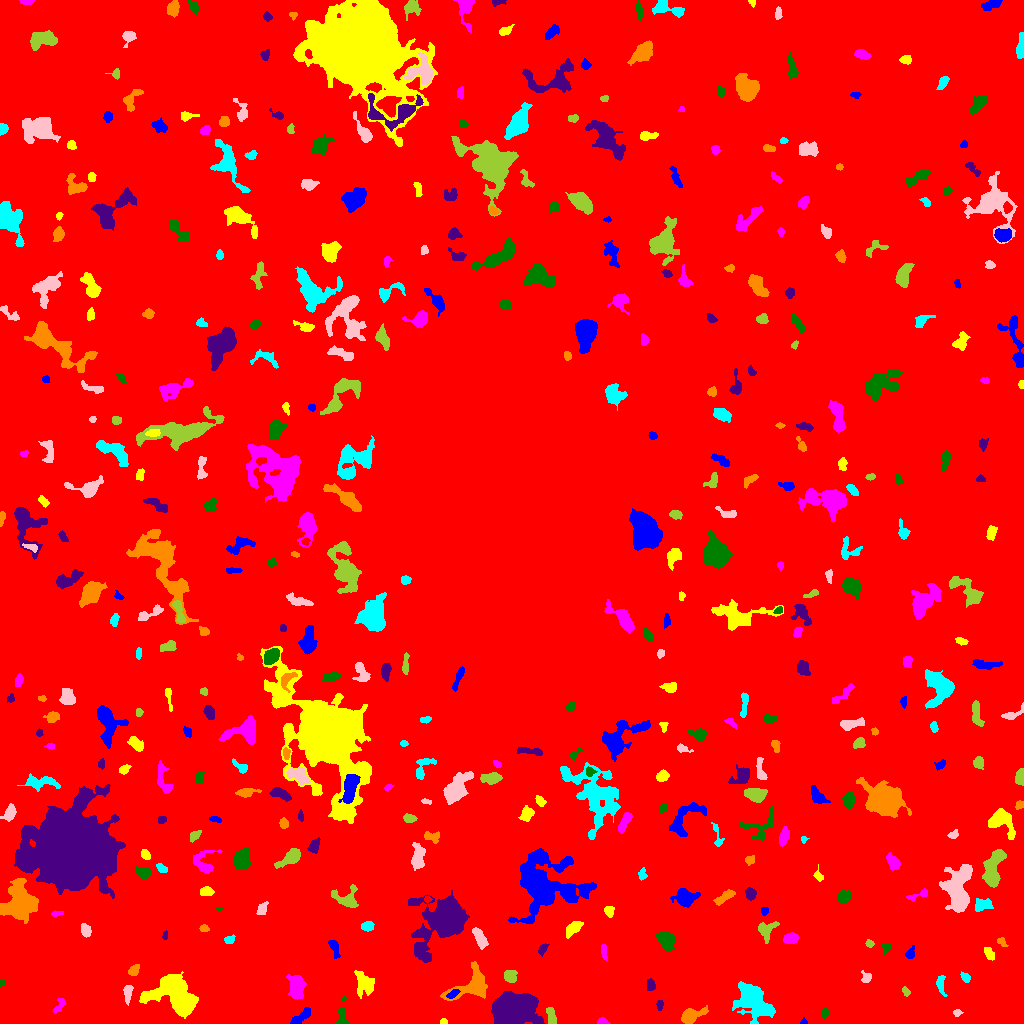

Values plotted in this chart, from the file beside it:
ID, X, Y, A, B, theta, total_flux, mu_max, mu_median, mu_mean, R_fwhm, R_e, R10, R90, x_start, x_end, y_start, y_end, area, greylevel
0, 516.2, 511, 305.5, 298.5, -0.8525, 1631638, 32.0, 2.0, 1.984, 2.257, 231.1, 88.21, 380.6, 0, 1023, 0, 1023, 822535, 1.984
1, 803.5, 1.292, 1.291, 1.172, 0.0, 48.0, 4.0, 1.0, 1.297, 2.111, 1.493, 0.5642, 2.459, 800, 807, 0, 6, 37, 7.297
2, 443.5, 1.958, 1.708, 1.274, 8.789747453441879e-14, 48.0, 2.0, 1.0, 1.143, 3.192, 1.871, 0.7979, 2.932, 440, 447, 0, 5, 42, 7.143
3, 602.5, 1.808, 2.626, 1.623, -0.08831, 156.0, 5.0, 2.0, 2.294, 2.985, 2.394, 0.9772, 3.989, 597, 610, 0, 6, 68, 7.294
4, 825.1, 11.19, 2.123, 1.718, 0.7519, 122.0, 4.0, 2.0, 1.821, 3.478, 2.394, 0.9772, 3.827, 821, 829, 5, 15, 67, 7.821
5, 511.2, 13.68, 8.263, 6.33, -0.1102, 39104, 135.0, 15.0, 28.86, 7.715, 8.098, 3.09, 15.22, 491, 544, 0, 32, 1355, 33.86
6, 690.3, 7.827, 5.686, 2.99, 0.3708, 1026, 11.0, 3.0, 3.625, 4.754, 4.549, 1.784, 7.59, 681, 708, 0, 18, 283, 8.625
7, 751.9, 24.49, 9.481, 5.934, -0.8249, 4519, 19.0, 3.0, 4.838, 6.91, 7.485, 2.821, 13.67, 732, 775, 0, 42, 934, 9.838
8, 957, 10.92, 1.954, 1.605, -0.04764, 159.0, 6.0, 2.0, 2.789, 2.932, 2.185, 0.7979, 3.568, 953, 963, 7, 14, 57, 7.789
9, 550.8, 7.574, 4.892, 2.033, -1.35, 352.0, 6.0, 2.0, 2.479, 4.583, 3.742, 1.382, 5.754, 546, 556, 0, 16, 142, 9.479
10, 11.32, 3.589, 5.46, 2.889, -0.04265, 3785, 38.0, 11.0, 12.96, 5.14, 4.687, 1.784, 7.674, 0, 24, 0, 13, 292, 17.96
11, 301, 6.684, 6.624, 2.199, 0.6757, 396.0, 4.0, 2.0, 2.129, 6.652, 4.442, 1.693, 6.747, 290, 310, 0, 16, 186, 7.129
12, 177, 26.51, 12.96, 8.224, -0.5263, 8130, 26.0, 5.0, 6.468, 6.58, 9.805, 3.29, 16.94, 139, 198, 5, 52, 1257, 10.47
13, 59.46, 18.41, 4.365, 1.952, 1.048, 205.0, 4.0, 2.0, 1.847, 4.478, 3.29, 1.262, 5.262, 52, 66, 11, 25, 111, 6.847
14, 341.6, 7.038, 7.556, 2.486, 1.514, 472.0, 10.0, 2.0, 2.682, 2.821, 3.613, 1.262, 6.232, 333, 348, 0, 27, 176, 7.682
15, 659.5, 18.86, 2.461, 1.62, 1.562, 148.0, 5.0, 2.0, 2.209, 2.523, 2.459, 0.7979, 3.949, 656, 663, 13, 23, 67, 7.209
16, 471.8, 38.16, 11.73, 6.957, 0.5249, 2500, 9.0, 4.0, 3.975, 8.992, 7.979, 3.192, 12.24, 440, 487, 23, 62, 629, 8.975
17, 940.7, 39.99, 5.243, 2.004, -1.47, 236.0, 4.0, 2.0, 1.735, 4.754, 3.478, 1.382, 5.67, 936, 947, 27, 48, 136, 6.735
18, 128.1, 31.6, 4.434, 1.808, 1.471, 349.0, 7.0, 2.0, 2.547, 3.568, 3.241, 1.262, 5.262, 123, 133, 18, 38, 137, 9.547
19, 905.6, 31.99, 2.419, 1.592, -0.9941, 119.0, 4.0, 2.0, 1.859, 3.432, 2.459, 0.7979, 3.989, 902, 910, 27, 37, 64, 6.859
20, 41.9, 36.47, 8.757, 3.94, 0.1455, 969.0, 6.0, 2.0, 2.557, 7.356, 5.971, 2.326, 9.39, 25, 63, 25, 45, 379, 7.557
21, 452.9, 29.52, 3.128, 1.587, 0.5911, 190.0, 5.0, 2.0, 2.135, 3.192, 2.764, 1.128, 4.514, 446, 460, 25, 34, 89, 12.13
22, 364.2, 39.75, 6.15, 4.459, -1.132, 938.0, 7.0, 3.0, 2.711, 6.206, 5.754, 2.257, 8.831, 354, 374, 25, 53, 346, 7.711
23, 295.8, 37.21, 7.324, 3.982, -1.404, 610.0, 6.0, 2.0, 1.733, 4.754, 5.726, 2.034, 9.271, 286, 306, 24, 49, 352, 6.733
24, 1.384, 41.09, 1.823, 1.247, 1.397, 86.0, 5.0, 2.0, 2.389, 2.185, 1.784, 0.5642, 2.877, 0, 5, 37, 44, 36, 8.389
25, 650.8, 37.87, 2.445, 1.904, -1.502, 189.0, 5.0, 2.0, 1.929, 3.338, 2.706, 0.9772, 4.222, 647, 655, 33, 45, 98, 7.929
26, 133.9, 52.96, 3.279, 2.164, 0.8493, 212.0, 4.0, 2.0, 1.945, 4.687, 3.29, 1.262, 5.171, 128, 139, 48, 59, 109, 6.945
27, 965.5, 46.04, 2.736, 1.855, -0.6638, 181.0, 5.0, 2.0, 2.155, 2.877, 2.706, 0.9772, 4.478, 960, 970, 41, 52, 84, 7.155
28, 866.1, 45.95, 2.899, 2.482, -1.359, 195.0, 4.0, 2.0, 1.99, 4.687, 3.241, 1.128, 4.886, 861, 871, 41, 53, 98, 7.99
29, 510.5, 46.7, 3.339, 2.653, -1.1, 286.0, 6.0, 2.0, 1.869, 3.656, 3.385, 1.262, 5.67, 504, 517, 41, 53, 153, 7.869
30, 60.12, 58.59, 3.331, 2.3, -0.06187, 374.0, 6.0, 2.0, 2.634, 4.442, 3.385, 1.382, 5.528, 50, 68, 53, 64, 142, 7.634
31, 910.1, 69.5, 2.617, 2.006, 1.131, 164.0, 4.0, 1.0, 1.745, 3.827, 2.646, 1.128, 4.334, 905, 914, 65, 78, 94, 7.745
32, 989, 70.19, 3.713, 2.165, -0.9781, 306.0, 4.0, 3.0, 2.708, 5.836, 3.656, 1.493, 5.47, 984, 994, 63, 76, 113, 6.708
33, 604.1, 70.96, 4.727, 1.441, -1.412, 135.0, 3.0, 1.0, 1.5, 3.7, 3.141, 1.128, 4.82, 601, 607, 63, 79, 90, 6.5
34, 886.1, 76.08, 2.521, 2.022, 1.238, 132.0, 4.0, 2.0, 1.737, 3.656, 2.646, 1.128, 4.222, 882, 890, 69, 80, 76, 6.737
35, 542.7, 74.27, 3.07, 1.796, 1.096, 150.0, 4.0, 2.0, 1.724, 3.949, 2.985, 0.9772, 4.618, 538, 549, 67, 80, 87, 6.724
36, 1001, 82.88, 1.83, 1.312, -0.1973, 80.0, 4.0, 1.0, 1.111, 2.706, 1.871, 0.5642, 3.141, 997, 1008, 77, 86, 72, 7.111
37, 229.5, 83.91, 2.696, 1.864, 0.4721, 169.0, 4.0, 2.0, 2.086, 4.107, 2.821, 1.128, 4.442, 224, 235, 80, 89, 81, 7.086
38, 478.4, 87.11, 5.385, 1.993, -1.149, 294.0, 4.0, 1.0, 1.42, 5.412, 4.029, 1.493, 6.383, 472, 488, 74, 96, 207, 7.42
39, 869.6, 79.87, 1.83, 1.471, -0.9087, 122.0, 6.0, 1.5, 2.033, 2.764, 2.034, 0.7979, 3.338, 865, 874, 76, 84, 60, 8.033
40, 151.1, 87.92, 9.741, 5.863, -0.04689, 999.0, 7.0, 1.0, 2.018, 4.918, 6.206, 2.257, 10.91, 131, 178, 76, 104, 495, 7.018
41, 334, 75.9, 5.276, 2.004, -1.168, 275.0, 5.0, 2.0, 1.978, 3.7, 3.613, 1.382, 5.836, 328, 340, 65, 83, 139, 6.978
42, 573.2, 95.3, 4.747, 2.34, 0.6939, 566.0, 7.0, 3.0, 2.948, 4.754, 4.222, 1.596, 6.604, 566, 583, 85, 102, 192, 7.948
43, 790.4, 84.71, 3.316, 2.39, 0.169, 824.0, 12.0, 5.0, 5.386, 4.754, 3.613, 1.493, 5.698, 783, 799, 80, 91, 153, 10.39
44, 666.5, 83.1, 4.65, 3.625, -1.036, 970.0, 8.0, 3.0, 3.415, 6.482, 5.14, 2.034, 7.999, 656, 675, 73, 91, 284, 8.415
45, 165.1, 88.37, 2.115, 1.204, 1.27, 75.0, 4.0, 2.0, 1.667, 2.821, 1.954, 0.7979, 2.985, 162, 167, 84, 93, 45, 9.667
46, 203.9, 95.11, 2.394, 1.748, -0.04225, 127.0, 3.0, 2.0, 1.954, 3.7, 2.585, 1.128, 4.029, 199, 209, 92, 99, 65, 6.954
47, 367.5, 97.75, 2.873, 2.145, 0.1464, 223.0, 5.0, 2.0, 1.939, 3.338, 3.141, 1.262, 5.109, 361, 374, 92, 102, 115, 7.939
48, 85.56, 93.11, 3.281, 2.282, -1.234, 350.0, 6.0, 3.0, 2.823, 4.853, 3.568, 1.382, 5.47, 81, 91, 86, 100, 124, 7.823
49, 766.1, 92.9, 5.279, 4.112, 1.058, 614.0, 6.0, 2.0, 2.647, 5.863, 4.787, 1.871, 7.506, 758, 779, 80, 102, 232, 7.647
50, 871.8, 109.2, 6.004, 5.093, 0.6917, 3904, 18.0, 7.0, 7.284, 7.736, 6.91, 2.764, 11.07, 857, 887, 96, 122, 536, 11.28
51, 764.5, 112.7, 2.027, 1.89, 1.401, 157.0, 4.0, 3.0, 2.617, 4.029, 2.585, 0.9772, 3.868, 761, 768, 108, 116, 60, 8.617
52, 609, 112.5, 2.657, 2.187, -1.3, 312.0, 6.0, 3.0, 3.152, 4.334, 3.038, 1.262, 4.754, 604, 614, 106, 117, 99, 8.152
53, 56.65, 110, 3.208, 1.271, 0.115, 200.0, 7.0, 3.0, 3.226, 2.706, 2.523, 0.9772, 3.949, 51, 63, 107, 113, 62, 8.226
54, 219.5, 114.7, 1.803, 0.6503, 0.0, 36.0, 3.0, 1.0, 1.385, 1.784, 1.262, 0.5642, 2.257, 216, 223, 113, 116, 26, 9.385
55, 445.1, 104, 11.54, 8.701, 0.731, 18223, 39.0, 4.0, 9.683, 10.87, 9.821, 3.949, 17.78, 408, 469, 61, 133, 1882, 14.68
56, 723.9, 126.3, 5.997, 2.023, 0.594, 331.0, 4.0, 2.0, 1.891, 5.863, 4.184, 1.596, 6.555, 713, 735, 118, 134, 175, 6.891
57, 982.8, 118.9, 4.689, 2.863, 0.1046, 400.0, 5.0, 2.0, 2.094, 4.583, 4.334, 1.693, 6.699, 975, 993, 112, 125, 191, 7.094
58, 261.5, 114.3, 3.56, 2.158, 1.042, 197.0, 4.0, 1.0, 1.713, 4.26, 3.29, 1.128, 5.382, 256, 268, 109, 122, 115, 6.713
59, 347, 125.1, 6.689, 5.324, -0.2171, 1116, 9.0, 3.0, 3.554, 4.918, 5.528, 2.034, 8.938, 331, 358, 116, 139, 314, 7.554
... 407 more rows
